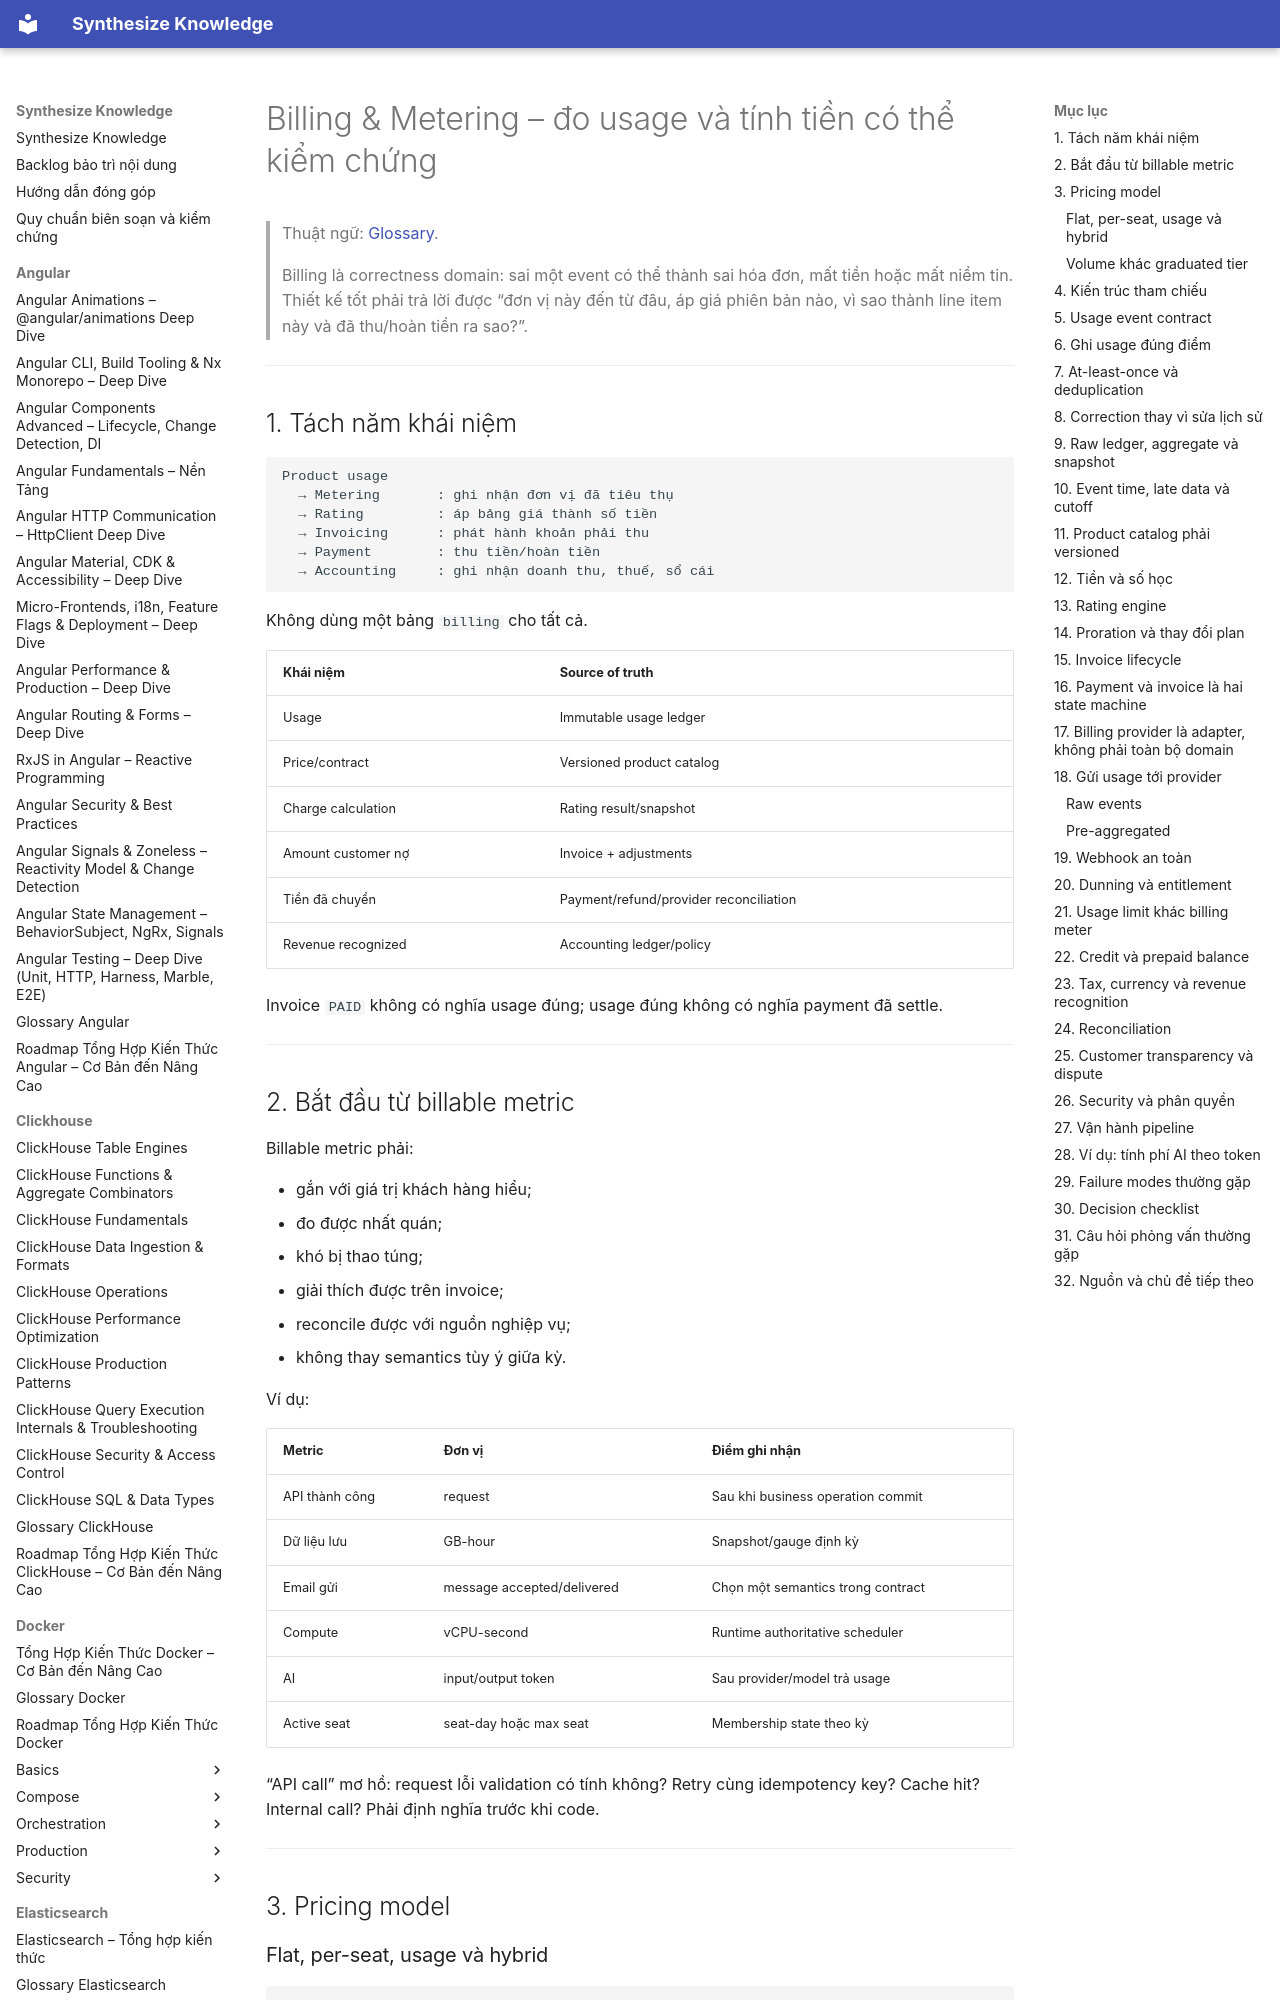

repository: hieutran2811/synthesize_knowledge · page: system_design/saas/billing_metering/index.html · generator: mkdocs

---
title: "Billing & Metering – đo usage và tính tiền có thể kiểm chứng"
topic: system_design
level: mixed
review_status: needs_review
content_updated: 2026-07-31
last_verified: null
version_scope: "unspecified"
source_count: 6
---
# Billing & Metering – đo usage và tính tiền có thể kiểm chứng

> Thuật ngữ: [Glossary](../glossary.md).

> Billing là correctness domain: sai một event có thể thành sai hóa đơn, mất tiền
> hoặc mất niềm tin. Thiết kế tốt phải trả lời được “đơn vị này đến từ đâu, áp giá
> phiên bản nào, vì sao thành line item này và đã thu/hoàn tiền ra sao?”.

---

## 1. Tách năm khái niệm

```text
Product usage
  → Metering       : ghi nhận đơn vị đã tiêu thụ
  → Rating         : áp bảng giá thành số tiền
  → Invoicing      : phát hành khoản phải thu
  → Payment        : thu tiền/hoàn tiền
  → Accounting     : ghi nhận doanh thu, thuế, sổ cái
```

Không dùng một bảng `billing` cho tất cả.

| Khái niệm | Source of truth |
|---|---|
| Usage | Immutable usage ledger |
| Price/contract | Versioned product catalog |
| Charge calculation | Rating result/snapshot |
| Amount customer nợ | Invoice + adjustments |
| Tiền đã chuyển | Payment/refund/provider reconciliation |
| Revenue recognized | Accounting ledger/policy |

Invoice `PAID` không có nghĩa usage đúng; usage đúng không có nghĩa payment đã settle.

---

## 2. Bắt đầu từ billable metric

Billable metric phải:

- gắn với giá trị khách hàng hiểu;
- đo được nhất quán;
- khó bị thao túng;
- giải thích được trên invoice;
- reconcile được với nguồn nghiệp vụ;
- không thay semantics tùy ý giữa kỳ.

Ví dụ:

| Metric | Đơn vị | Điểm ghi nhận |
|---|---|---|
| API thành công | request | Sau khi business operation commit |
| Dữ liệu lưu | GB-hour | Snapshot/gauge định kỳ |
| Email gửi | message accepted/delivered | Chọn một semantics trong contract |
| Compute | vCPU-second | Runtime authoritative scheduler |
| AI | input/output token | Sau provider/model trả usage |
| Active seat | seat-day hoặc max seat | Membership state theo kỳ |

“API call” mơ hồ: request lỗi validation có tính không? Retry cùng idempotency key?
Cache hit? Internal call? Phải định nghĩa trước khi code.

---

## 3. Pricing model
